Dataset: split_data (GitHub, sepehrtaji-dev/Laliga_teams_logo_CNN). Classes: Athletic Bilbao, Atletico Madrid, Barcelona, Celta Vigo, Deportivo Alaves, Espanyol, Getafe, Girona, Las Palmas, Leganes, Mallorca, Osasuna, Rayo Vallecano, Real Betis, Real Madrid, Real Sociedad, Real Valladolid, Sevilla, Valencia, Villarreal.

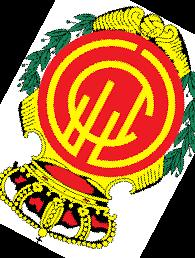
Label: Mallorca

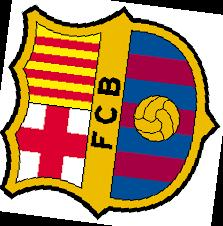
Label: Barcelona

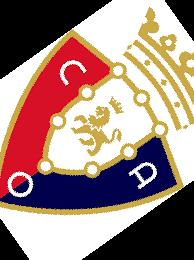
Label: Osasuna

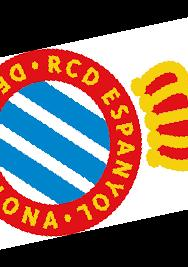
Label: Espanyol

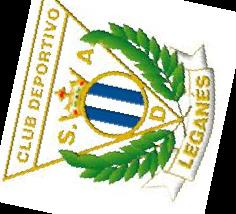
Label: Leganes

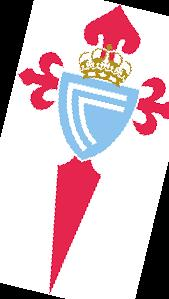
Label: Celta Vigo
